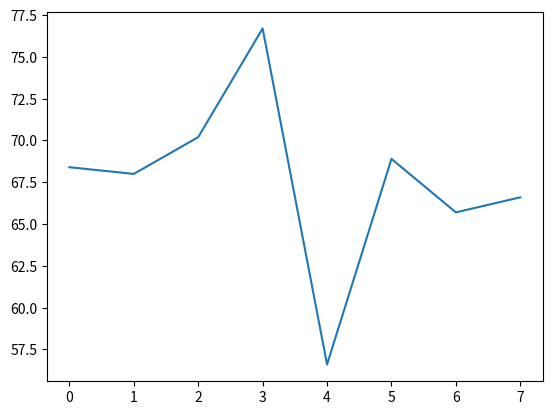

Here is the Python script that generated this plot:
import matplotlib.pyplot as plt
weight = [68.4,68.0,70.2,76.7,56.6,68.9,65.7,66.6]
plt.plot(weight)
plt.show()
